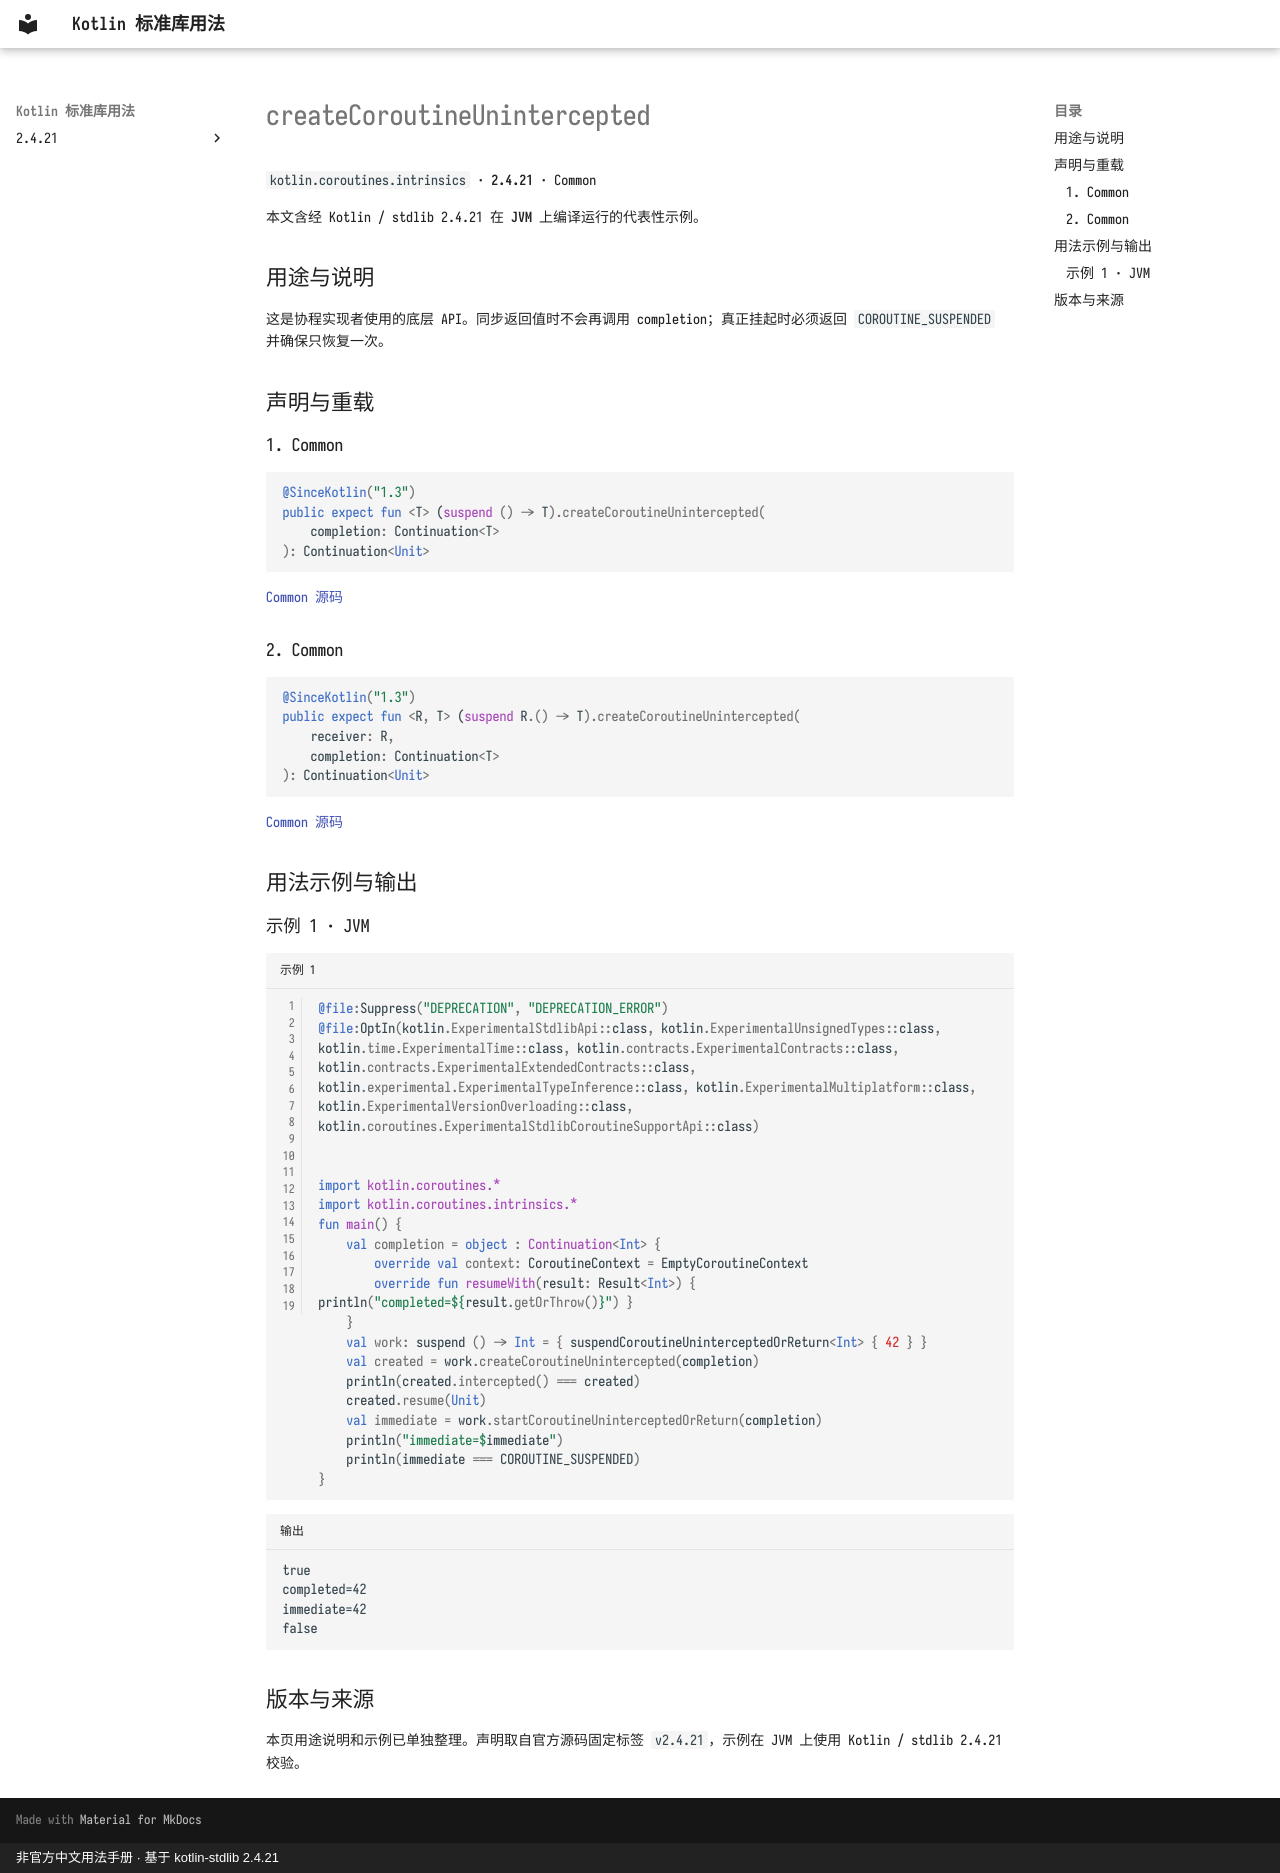

repository: oooooooko/kotlin-stdlib-docs · page: zh/api/kotlin.coroutines.intrinsics/createcoroutineunintercepted--459023c0/index.html · generator: mkdocs · copyright: 非官方中文用法手册 · 基于 kotlin-stdlib 2.4.21

# createCoroutineUnintercepted

`kotlin.coroutines.intrinsics` · **2.4.21** · Common

本文含经 Kotlin / stdlib 2.4.21 在 **JVM** 上编译运行的代表性示例。

## 用途与说明

这是协程实现者使用的底层 API。同步返回值时不会再调用 completion；真正挂起时必须返回 `COROUTINE_SUSPENDED` 并确保只恢复一次。

## 声明与重载

### 1. Common

```kotlin
@SinceKotlin("1.3")
public expect fun <T> (suspend () -> T).createCoroutineUnintercepted(
    completion: Continuation<T>
): Continuation<Unit>
```

[Common 源码](https://github.com/JetBrains/kotlin/blob/v2.4.21/libraries/stdlib/src/kotlin/coroutines/CoroutinesIntrinsicsH.kt#L54)

### 2. Common

```kotlin
@SinceKotlin("1.3")
public expect fun <R, T> (suspend R.() -> T).createCoroutineUnintercepted(
    receiver: R,
    completion: Continuation<T>
): Continuation<Unit>
```

[Common 源码](https://github.com/JetBrains/kotlin/blob/v2.4.21/libraries/stdlib/src/kotlin/coroutines/CoroutinesIntrinsicsH.kt#L59)

## 用法示例与输出

### 示例 1 · JVM

```kotlin title="示例 1" linenums="1"
@file:Suppress("DEPRECATION", "DEPRECATION_ERROR")
@file:OptIn(kotlin.ExperimentalStdlibApi::class, kotlin.ExperimentalUnsignedTypes::class, kotlin.time.ExperimentalTime::class, kotlin.contracts.ExperimentalContracts::class, kotlin.contracts.ExperimentalExtendedContracts::class, kotlin.experimental.ExperimentalTypeInference::class, kotlin.ExperimentalMultiplatform::class, kotlin.ExperimentalVersionOverloading::class, kotlin.coroutines.ExperimentalStdlibCoroutineSupportApi::class)


import kotlin.coroutines.*
import kotlin.coroutines.intrinsics.*
fun main() {
    val completion = object : Continuation<Int> {
        override val context: CoroutineContext = EmptyCoroutineContext
        override fun resumeWith(result: Result<Int>) { println("completed=${result.getOrThrow()}") }
    }
    val work: suspend () -> Int = { suspendCoroutineUninterceptedOrReturn<Int> { 42 } }
    val created = work.createCoroutineUnintercepted(completion)
    println(created.intercepted() === created)
    created.resume(Unit)
    val immediate = work.startCoroutineUninterceptedOrReturn(completion)
    println("immediate=$immediate")
    println(immediate === COROUTINE_SUSPENDED)
}
```

```text title="输出"
true
completed=42
immediate=42
false
```

## 版本与来源

本页用途说明和示例已单独整理。声明取自官方源码固定标签 `v2.4.21`，示例在 JVM 上使用 Kotlin / stdlib 2.4.21 校验。
